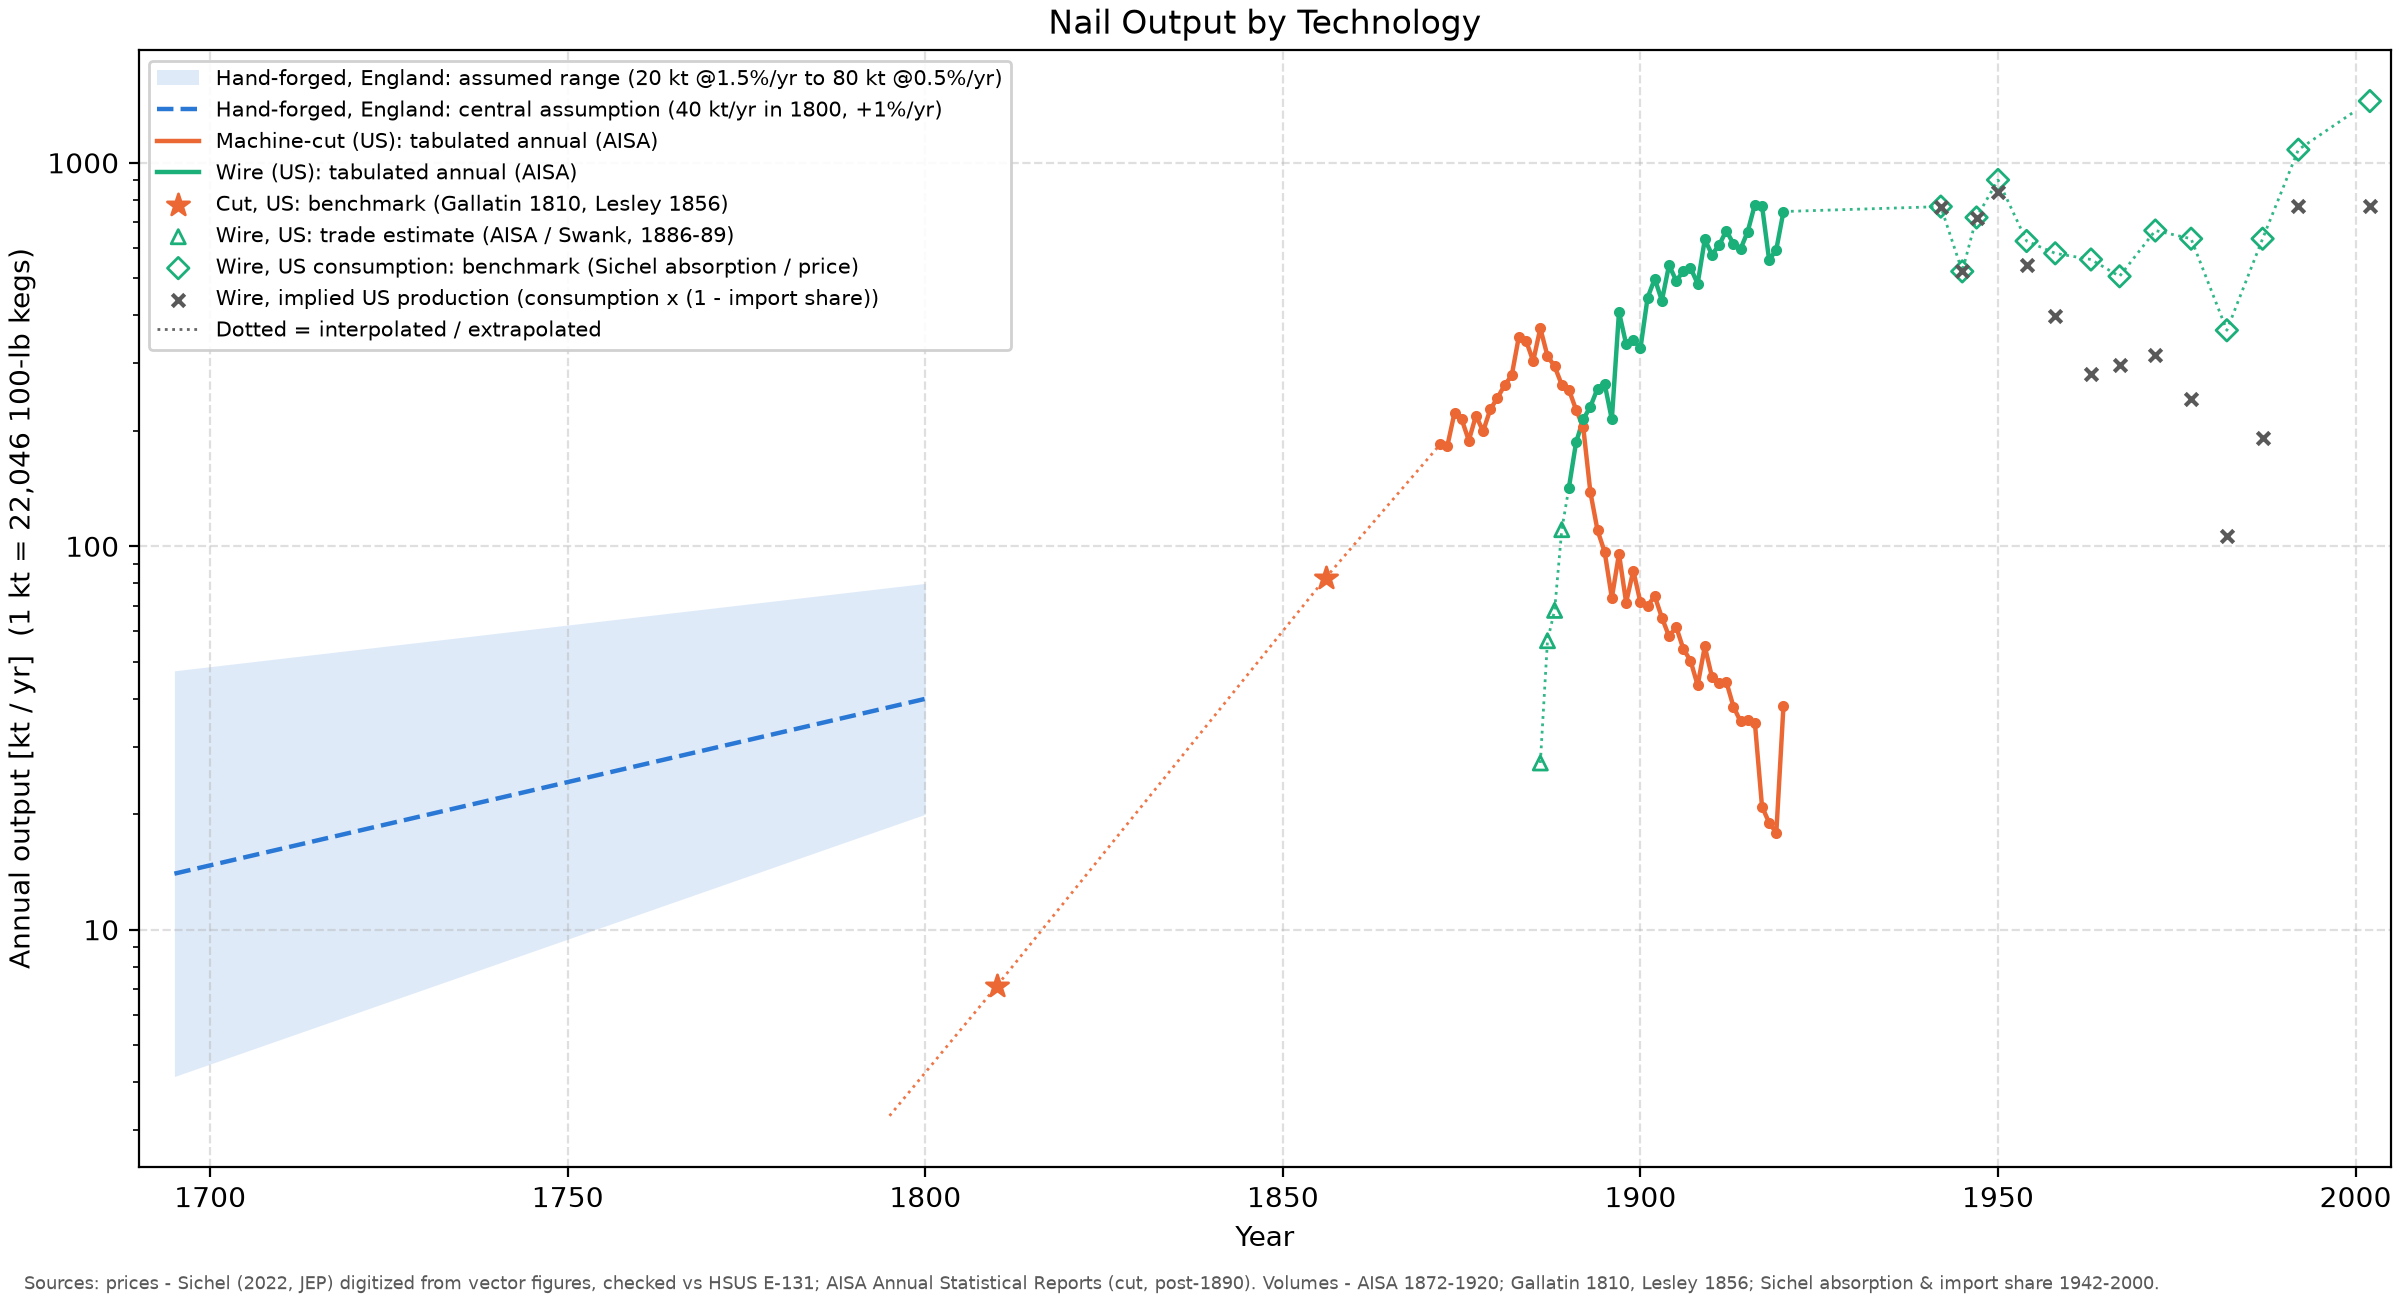

Values plotted in this chart, from the file beside it:
year, series, kt_per_yr, quality
1695, hand_forged_england_low, 4.14, assumed (scenario)
1696, hand_forged_england_low, 4.203, assumed (scenario)
1697, hand_forged_england_low, 4.266, assumed (scenario)
1698, hand_forged_england_low, 4.331, assumed (scenario)
1699, hand_forged_england_low, 4.396, assumed (scenario)
1700, hand_forged_england_low, 4.463, assumed (scenario)
1701, hand_forged_england_low, 4.53, assumed (scenario)
1702, hand_forged_england_low, 4.599, assumed (scenario)
1703, hand_forged_england_low, 4.668, assumed (scenario)
1704, hand_forged_england_low, 4.739, assumed (scenario)
1705, hand_forged_england_low, 4.81, assumed (scenario)
1706, hand_forged_england_low, 4.883, assumed (scenario)
1707, hand_forged_england_low, 4.957, assumed (scenario)
1708, hand_forged_england_low, 5.032, assumed (scenario)
1709, hand_forged_england_low, 5.108, assumed (scenario)
1710, hand_forged_england_low, 5.185, assumed (scenario)
1711, hand_forged_england_low, 5.263, assumed (scenario)
1712, hand_forged_england_low, 5.343, assumed (scenario)
1713, hand_forged_england_low, 5.423, assumed (scenario)
1714, hand_forged_england_low, 5.505, assumed (scenario)
1715, hand_forged_england_low, 5.589, assumed (scenario)
1716, hand_forged_england_low, 5.673, assumed (scenario)
1717, hand_forged_england_low, 5.759, assumed (scenario)
1718, hand_forged_england_low, 5.846, assumed (scenario)
1719, hand_forged_england_low, 5.934, assumed (scenario)
1720, hand_forged_england_low, 6.024, assumed (scenario)
1721, hand_forged_england_low, 6.115, assumed (scenario)
1722, hand_forged_england_low, 6.207, assumed (scenario)
1723, hand_forged_england_low, 6.301, assumed (scenario)
1724, hand_forged_england_low, 6.396, assumed (scenario)
1725, hand_forged_england_low, 6.493, assumed (scenario)
1726, hand_forged_england_low, 6.591, assumed (scenario)
1727, hand_forged_england_low, 6.691, assumed (scenario)
1728, hand_forged_england_low, 6.792, assumed (scenario)
1729, hand_forged_england_low, 6.895, assumed (scenario)
1730, hand_forged_england_low, 6.999, assumed (scenario)
1731, hand_forged_england_low, 7.105, assumed (scenario)
1732, hand_forged_england_low, 7.212, assumed (scenario)
1733, hand_forged_england_low, 7.321, assumed (scenario)
1734, hand_forged_england_low, 7.432, assumed (scenario)
1735, hand_forged_england_low, 7.544, assumed (scenario)
1736, hand_forged_england_low, 7.658, assumed (scenario)
1737, hand_forged_england_low, 7.774, assumed (scenario)
1738, hand_forged_england_low, 7.891, assumed (scenario)
1739, hand_forged_england_low, 8.01, assumed (scenario)
1740, hand_forged_england_low, 8.131, assumed (scenario)
1741, hand_forged_england_low, 8.254, assumed (scenario)
1742, hand_forged_england_low, 8.379, assumed (scenario)
1743, hand_forged_england_low, 8.506, assumed (scenario)
1744, hand_forged_england_low, 8.634, assumed (scenario)
1745, hand_forged_england_low, 8.765, assumed (scenario)
1746, hand_forged_england_low, 8.897, assumed (scenario)
1747, hand_forged_england_low, 9.032, assumed (scenario)
1748, hand_forged_england_low, 9.168, assumed (scenario)
1749, hand_forged_england_low, 9.307, assumed (scenario)
1750, hand_forged_england_low, 9.447, assumed (scenario)
1751, hand_forged_england_low, 9.59, assumed (scenario)
1752, hand_forged_england_low, 9.735, assumed (scenario)
1753, hand_forged_england_low, 9.882, assumed (scenario)
1754, hand_forged_england_low, 10.03, assumed (scenario)
... 513 more rows
